Run: headless pygame with SDL's dummy video driver; simulated clock (each Clock.tick advances the game by its frame time, no real sleeping); random seed 0; keys injected as events and as key.get_pressed() state; mouse plan: one left click at the window centre at the start of phase 2, then a move to the lower-right quarter at the start of phase 3.
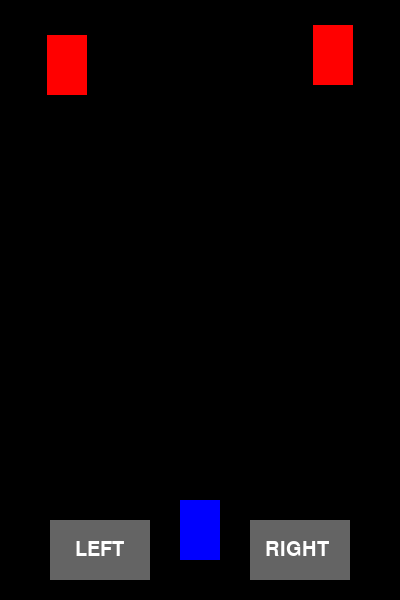
Frame 1 of 4 · flips 1–60 · no input
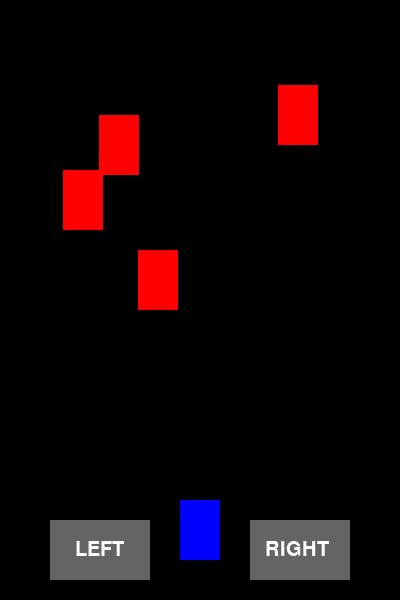
Frame 2 of 4 · flips 61–180 · clicked the window centre · tapped SPACE, RETURN · held RIGHT (→), D
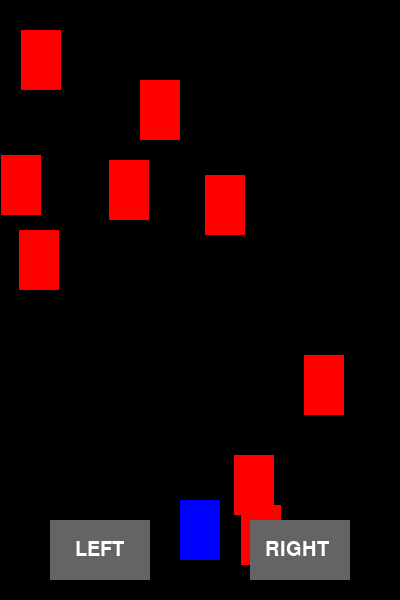
Frame 3 of 4 · flips 181–300 · moved the mouse to the lower-right quarter · held DOWN (↓), S
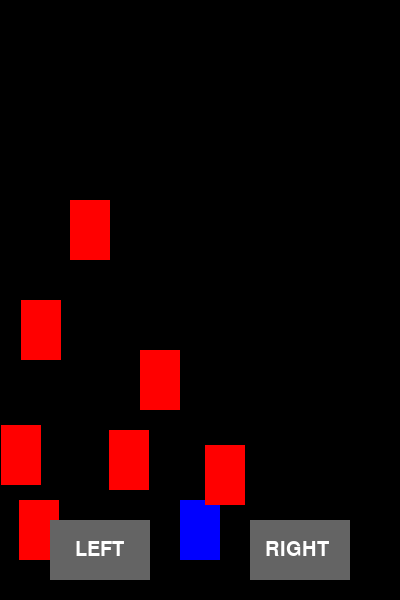
Frame 4 of 4 · flips 301–420 · held LEFT (←), A, UP (↑), W

The pygame program that drew these frames:

import pygame
import random

pygame.init()

# الشاشة
width, height = 400, 600
screen = pygame.display.set_mode((width, height))
pygame.display.set_caption("Car Game")

# ألوان
white = (255,255,255)
blue = (0,0,255)
red = (255,0,0)
gray = (100,100,100)

# اللاعب
player = pygame.Rect(180, 500, 40, 60)

# أزرار
left_btn = pygame.Rect(50, 520, 100, 60)
right_btn = pygame.Rect(250, 520, 100, 60)

# سيارات
cars = []
speed = 5

clock = pygame.time.Clock()

running = True
while running:
    screen.fill((0,0,0))

    for event in pygame.event.get():
        if event.type == pygame.QUIT:
            running = False

        # 👆 الضغط على الأزرار
        if event.type == pygame.MOUSEBUTTONDOWN:
            if left_btn.collidepoint(event.pos):
                player.x -= 30
            if right_btn.collidepoint(event.pos):
                player.x += 30

    # حدود الحركة
    if player.x < 0:
        player.x = 0
    if player.x > width - 40:
        player.x = width - 40

    # إنشاء سيارات
    if random.randint(1, 20) == 1:
        cars.append(pygame.Rect(random.randint(0, 360), -60, 40, 60))

    # تحريك السيارات
    for car in cars:
        car.y += speed

        if car.colliderect(player):
            print("💥 GAME OVER")
            running = False

    cars = [c for c in cars if c.y < height]

    # رسم اللاعب
    pygame.draw.rect(screen, blue, player)

    # رسم السيارات
    for car in cars:
        pygame.draw.rect(screen, red, car)

    # رسم الأزرار
    pygame.draw.rect(screen, gray, left_btn)
    pygame.draw.rect(screen, gray, right_btn)

    # كتابة النص
    font = pygame.font.SysFont(None, 30)
    screen.blit(font.render("LEFT", True, white), (75, 540))
    screen.blit(font.render("RIGHT", True, white), (265, 540))

    pygame.display.update()
    clock.tick(60)

pygame.quit()
